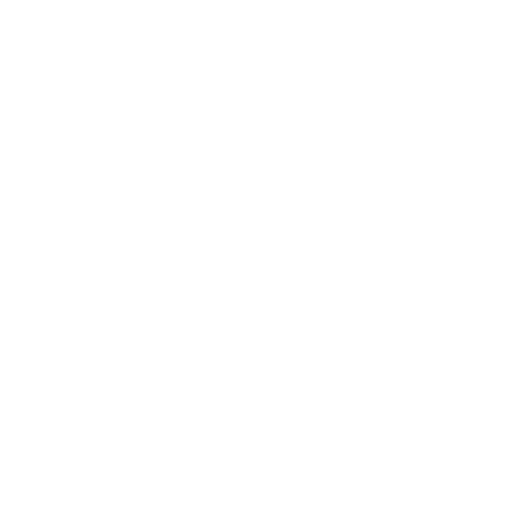
t = 0.00 s
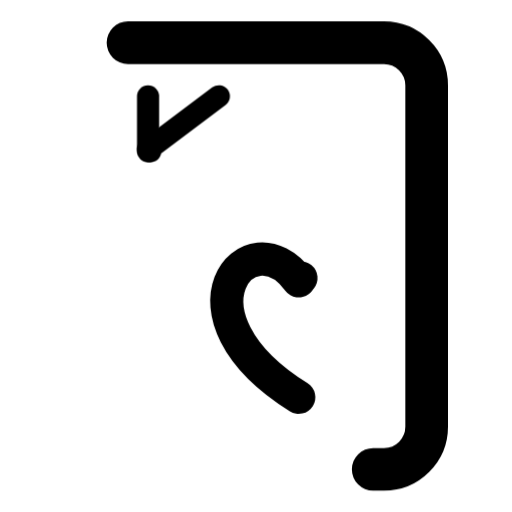
t = 0.37 s
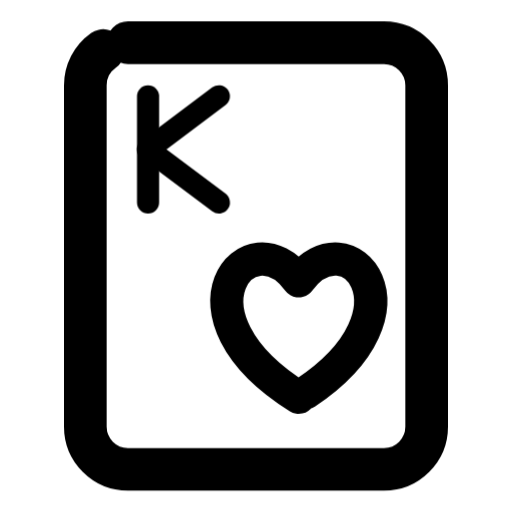
t = 0.72 s
t = 1.06 s: frame unchanged from t = 0.72 s, image omitted
t = 1.75 s: frame unchanged from t = 0.72 s, image omitted
t = 2.09 s: frame unchanged from t = 0.72 s, image omitted

The animated SVG that drew these frames (rendered in a browser with its animation timeline set to each time). Animation: 1 CSS @keyframes rule; one cycle of 2.40 s, repeats indefinitely.

<svg xmlns="http://www.w3.org/2000/svg" width="24" height="24" fill="none" stroke="currentColor" stroke-linecap="round" stroke-linejoin="round" stroke-width="2" viewBox="0 0 24 24">
    <!-- Generated by scripts/icon-expansion/generate.mjs -->
    <style>
        @media (prefers-reduced-motion: no-preference) {
            @keyframes ira-design-card-heart-k-row-0 { 0% { stroke-dashoffset: 1; opacity: 0; } 1% { opacity: 1; } 30%, 87% { stroke-dashoffset: 0; opacity: 1; } 100% { stroke-dashoffset: 0; opacity: 0; } }
            [data-ira-design-reveal="card-heart-k"] [data-design-ink="row-0"] { stroke-dasharray: 1 1; animation: ira-design-card-heart-k-row-0 2.4s linear infinite; }
        }
    </style>
    <g data-ira-design-reveal="card-heart-k" data-design-kind="box"><rect data-design-ink="row-0" pathLength="1" x="4" y="2" width="16" height="20" rx="2"/><g transform="translate(8.6 7) scale(0.83) translate(-2 -3)"><g stroke-width="1.25"><g transform="translate(0 0)"><path data-design-ink="row-0" pathLength="1" d="M0 0L0 6"/><path data-design-ink="row-0" pathLength="1" d="M4 0L0 3L4 6"/></g></g></g><g transform="translate(14 15.5) scale(.78)"><path data-design-ink="row-0" pathLength="1" d="M0 4C-8 -1 -3 -7 0 -3C3 -7 8 -1 0 4z"/></g></g>
</svg>
